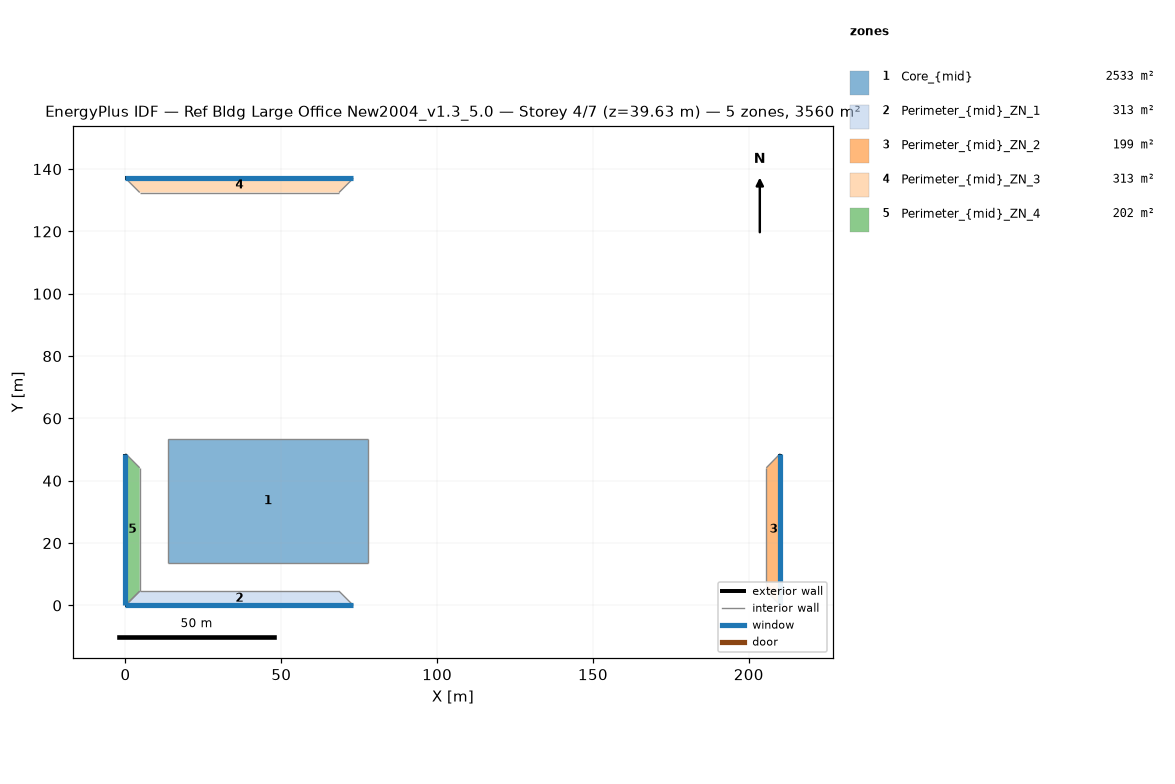
=== STOREY PLAN SPEC (per zone: floor XY polygon, exterior-wall plan segments, windows/doors) ===
zone 1: Core_{mid}  (2532.6 m²)
  floor: (77.68, 53.31) (77.68, 13.72) (13.72, 13.72) (13.72, 53.31)
  interior walls: 4
zone 2: Perimeter_{mid}_ZN_1  (313.4 m²)
  floor: (68.53, 4.57) (73.11, 0.00) (0.00, 0.00) (4.57, 4.57)
  exterior wall: (0.00, 0.00) – (73.11, 0.00)  [73.1 m]
    window: (0.00, 0.00) – (73.11, 0.00)  [115.5 m²]
  interior walls: 3
zone 3: Perimeter_{mid}_ZN_2  (198.7 m²)
  floor: (205.63, 44.16) (210.13, 48.74) (210.13, 0.00) (205.63, 4.57)
  exterior wall: (210.13, 0.00) – (210.13, 48.74)  [48.7 m]
    window: (210.13, 0.00) – (210.13, 48.74)  [77.0 m²]
  interior walls: 3
zone 4: Perimeter_{mid}_ZN_3  (313.2 m²)
  floor: (4.57, 132.49) (0.00, 137.06) (73.11, 137.06) (68.53, 132.49)
  exterior wall: (73.11, 137.06) – (0.00, 137.06)  [73.1 m]
    window: (73.11, 137.06) – (0.00, 137.06)  [115.5 m²]
  interior walls: 3
zone 5: Perimeter_{mid}_ZN_4  (202.0 m²)
  floor: (4.57, 4.57) (0.00, 0.00) (0.00, 48.74) (4.57, 44.16)
  exterior wall: (0.00, 48.74) – (0.00, 0.00)  [48.7 m]
    window: (0.00, 48.74) – (0.00, 0.00)  [77.0 m²]
  interior walls: 3

=== DERIVED (storey summary) ===
Building: Ref Bldg Large Office New2004_v1.3_5.0
Storey: 4 of 7  (floor level z = 39.63 m)
Storey gross floor area: 3559.9 m²
Zones on this storey: 5
  - Core_{mid}: floor 2532.6 m²
  - Perimeter_{mid}_ZN_1: floor 313.4 m²; exterior wall 73.1 m (201.1 m²); 1 window(s) 115.5 m²; WWR 57.5%
  - Perimeter_{mid}_ZN_2: floor 198.7 m²; exterior wall 48.7 m (134.0 m²); 1 window(s) 77.0 m²; WWR 57.5%
  - Perimeter_{mid}_ZN_3: floor 313.2 m²; exterior wall 73.1 m (201.1 m²); 1 window(s) 115.5 m²; WWR 57.5%
  - Perimeter_{mid}_ZN_4: floor 202.0 m²; exterior wall 48.7 m (134.0 m²); 1 window(s) 77.0 m²; WWR 57.5%
Zone adjacency (shared interzone walls):
  - Core_{mid} ↔ Perimeter_{mid}_ZN_1
  - Core_{mid} ↔ Perimeter_{mid}_ZN_2
  - Core_{mid} ↔ Perimeter_{mid}_ZN_3
  - Core_{mid} ↔ Perimeter_{mid}_ZN_4
  - Perimeter_{mid}_ZN_1 ↔ Perimeter_{mid}_ZN_2
  - Perimeter_{mid}_ZN_1 ↔ Perimeter_{mid}_ZN_4
  - Perimeter_{mid}_ZN_2 ↔ Perimeter_{mid}_ZN_3
  - Perimeter_{mid}_ZN_3 ↔ Perimeter_{mid}_ZN_4